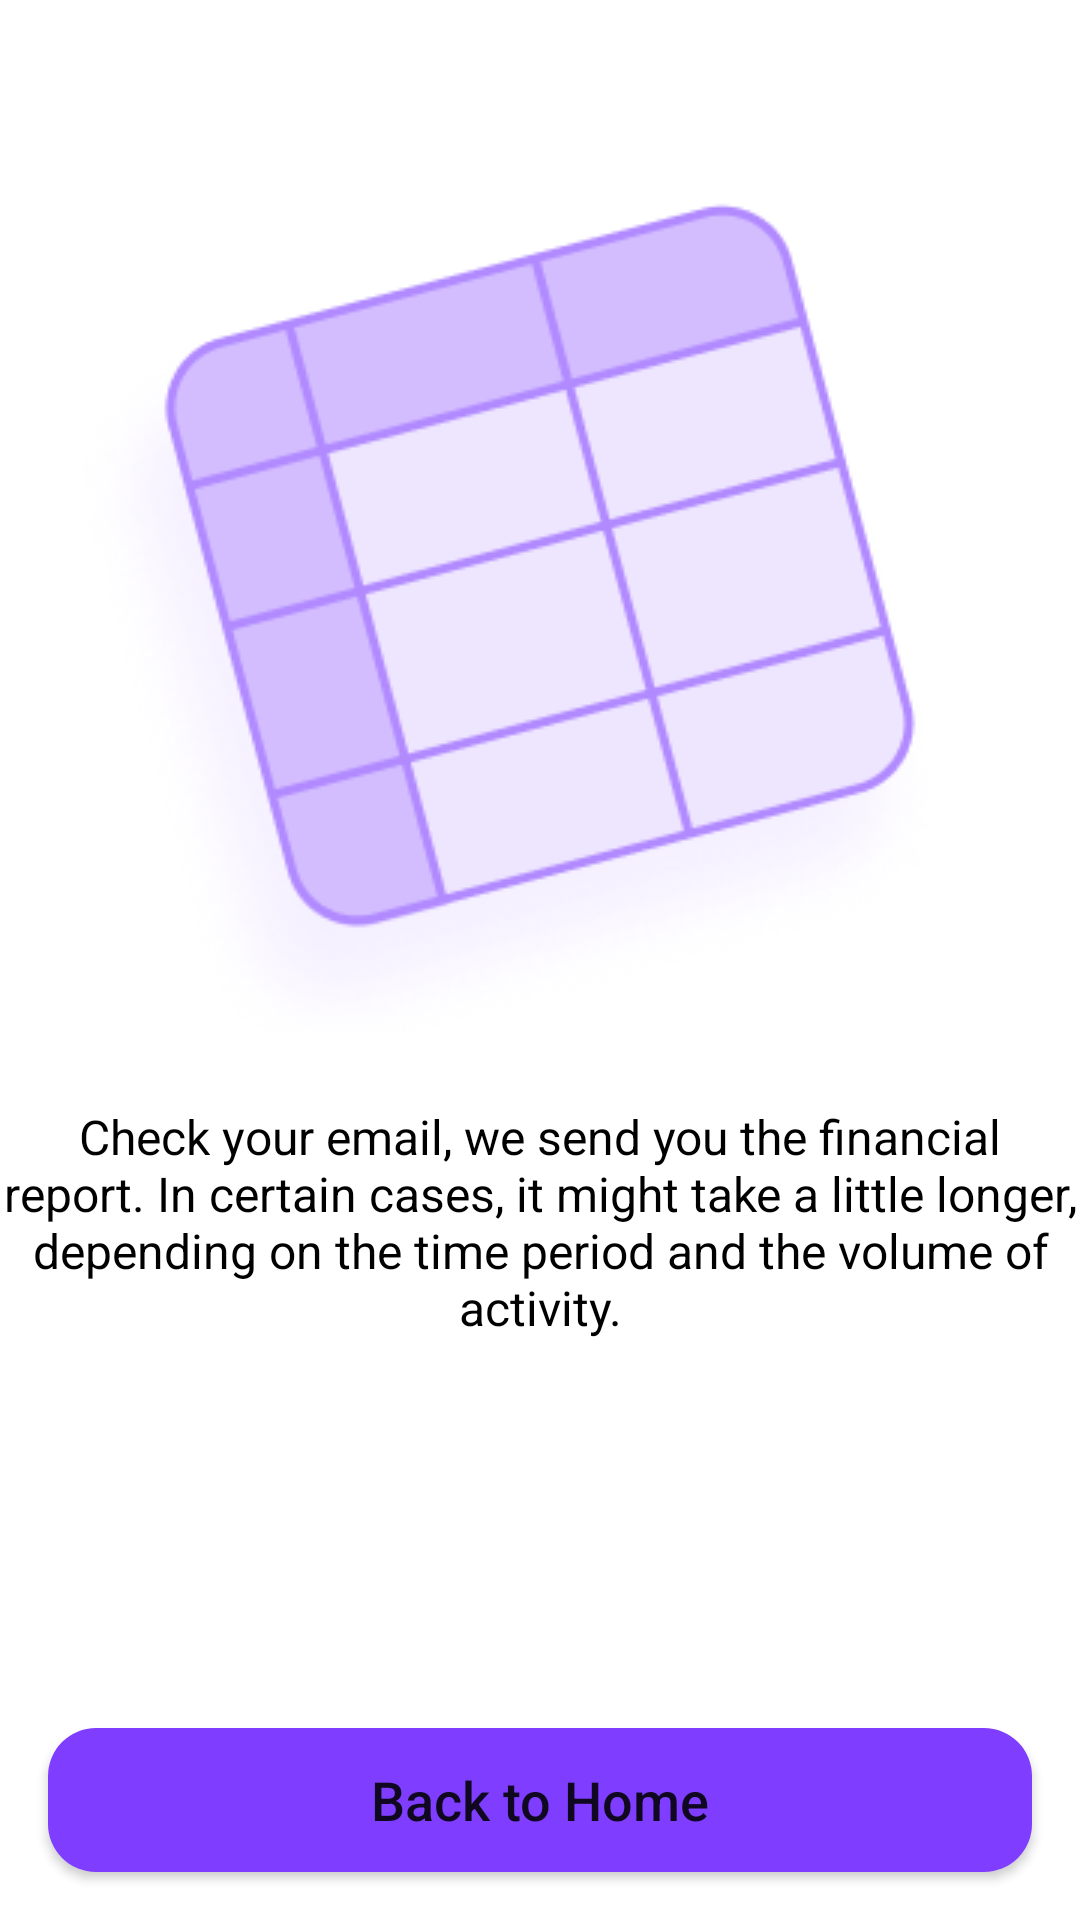

Write the Android layout XML for this screen, with the resource values it uses.
<!-- AndroidManifest.xml: application theme Theme.ExpenseTracker -->
<!-- res/layout/activity_export_data_success.xml -->
<?xml version="1.0" encoding="utf-8"?>
<androidx.constraintlayout.widget.ConstraintLayout xmlns:android="http://schemas.android.com/apk/res/android"
    xmlns:app="http://schemas.android.com/apk/res-auto"
    xmlns:tools="http://schemas.android.com/tools"
    android:layout_width="match_parent"
    android:layout_height="match_parent"
    tools:context=".activities.ExportDataSuccessActivity">

    <ImageView
        android:id="@+id/imageView13"
        android:layout_width="wrap_content"
        android:layout_height="wrap_content"
        android:layout_marginTop="32dp"
        app:layout_constraintEnd_toEndOf="parent"
        app:layout_constraintStart_toStartOf="parent"
        app:layout_constraintTop_toTopOf="parent"
        app:srcCompat="@drawable/export_data_ilustration" />

    <TextView
        android:id="@+id/textView84"
        android:layout_width="wrap_content"
        android:layout_height="wrap_content"
        android:layout_marginStart="16dp"
        android:layout_marginTop="24dp"
        android:layout_marginEnd="16dp"
        android:textSize="16sp"
        android:textColor="@color/black"
        android:text="Check your email, we send you the financial report. In certain cases, it might take a little longer, depending on the time period and the volume of activity."
        android:textAlignment="center"
        app:layout_constraintEnd_toEndOf="parent"
        app:layout_constraintStart_toStartOf="parent"
        app:layout_constraintTop_toBottomOf="@+id/imageView13" />

    <Button
        android:id="@+id/backToHomeButton"
        android:layout_width="match_parent"
        android:layout_height="wrap_content"
        android:layout_marginStart="16dp"
        android:layout_marginEnd="16dp"
        android:layout_marginBottom="16dp"
        android:background="@drawable/custom_button"
        android:foreground="?android:attr/actionBarItemBackground"
        android:text="Back to Home"
        android:textAllCaps="false"
        android:textSize="18sp"
        app:layout_constraintBottom_toBottomOf="parent"
        app:layout_constraintEnd_toEndOf="parent"
        app:layout_constraintStart_toStartOf="parent"
        app:layout_constraintTop_toBottomOf="@+id/textView84"
        app:layout_constraintVertical_bias="1.0" />
</androidx.constraintlayout.widget.ConstraintLayout>
<!-- resources referenced by this layout -->
<resources>
  <color name="black">#FF000000</color>
  <!-- drawable custom_button (drawable) -->
  <?xml version="1.0" encoding="utf-8"?>
  <shape xmlns:android="http://schemas.android.com/apk/res/android"
      android:shape="rectangle">
      <solid android:color="@color/violet_100" />
      <corners android:radius="16dp" />
  </shape>
  <!-- drawable export_data_ilustration: png bitmap (drawable-v24, 34072 bytes) -->
  <style name="Theme.ExpenseTracker" parent="Theme.MaterialComponents.DayNight.NoActionBar">
          
          <item name="colorPrimary">@color/violet_100</item>
          <item name="colorPrimaryVariant">@color/violet_100</item>
          <item name="colorOnPrimary">@color/white</item>
          
          <item name="colorSecondary">@color/teal_200</item>
          <item name="colorSecondaryVariant">@color/teal_700</item>
          <item name="colorOnSecondary">@color/black</item>
          
          <item name="android:statusBarColor" tools:targetApi="l">?attr/colorPrimaryVariant</item>
          
      </style>
  <color name="violet_100">#7F3DFF</color>
  <color name="white">#FFFFFFFF</color>
  <color name="teal_200">#FF03DAC5</color>
  <color name="teal_700">#FF018786</color>
</resources>
